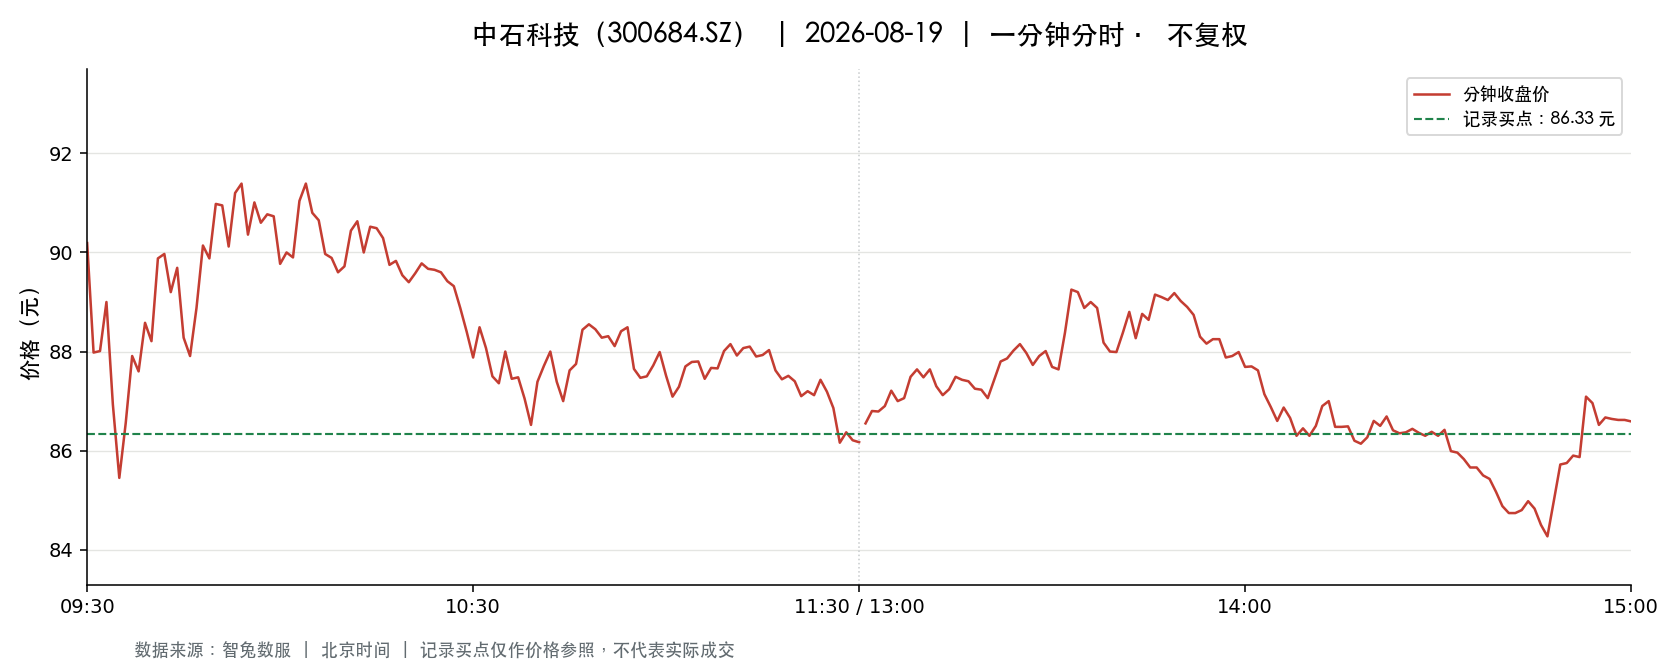

Source data for this figure (header and first rows):
t, o, h, l, c, v, a, pc, sf
2026-08-19 09:30:00, 90.19, 90.19, 90.19, 90.19, 12703, 114568357, 97.0, 0.0
2026-08-19 09:31:00, 90.77, 91.99, 87.36, 87.98, 21831, 195007933, 90.19, 0.0
2026-08-19 09:32:00, 88.05, 88.37, 87.1, 88.01, 13211, 116083863, 87.98, 0.0
2026-08-19 09:33:00, 88.03, 89.0, 88.0, 89.0, 11680, 103118516, 88.01, 0.0
2026-08-19 09:34:00, 88.97, 89.0, 86.63, 86.93, 11079, 97168421, 89.0, 0.0
2026-08-19 09:35:00, 86.93, 86.93, 85.0, 85.45, 13259, 113590242, 86.93, 0.0
2026-08-19 09:36:00, 85.58, 86.56, 85.5, 86.56, 9039, 77682563, 85.45, 0.0
2026-08-19 09:37:00, 86.55, 87.91, 86.0, 87.91, 6661, 57772944, 86.56, 0.0
2026-08-19 09:38:00, 87.6, 87.6, 86.66, 87.6, 5653, 49237564, 87.91, 0.0
2026-08-19 09:39:00, 87.71, 88.58, 87.71, 88.58, 4182, 36879216, 87.6, 0.0
2026-08-19 09:40:00, 88.6, 89.0, 88.21, 88.21, 5170, 45868754, 88.58, 0.0
2026-08-19 09:41:00, 88.32, 89.88, 88.32, 89.88, 4638, 41310872, 88.21, 0.0
2026-08-19 09:42:00, 89.79, 90.0, 89.2, 89.97, 5154, 46284230, 89.88, 0.0
2026-08-19 09:43:00, 90.0, 90.15, 89.2, 89.2, 4439, 39907335, 89.97, 0.0
2026-08-19 09:44:00, 89.18, 89.69, 88.88, 89.69, 2552, 22735815, 89.2, 0.0
2026-08-19 09:45:00, 89.57, 89.57, 88.28, 88.28, 2972, 26456635, 89.69, 0.0
2026-08-19 09:46:00, 88.22, 88.22, 87.37, 87.91, 2509, 22050941, 88.28, 0.0
2026-08-19 09:47:00, 87.96, 88.88, 87.96, 88.88, 2551, 22548100, 87.91, 0.0
2026-08-19 09:48:00, 88.95, 90.14, 88.95, 90.14, 4990, 44729963, 88.88, 0.0
2026-08-19 09:49:00, 90.11, 90.11, 89.71, 89.88, 2658, 23906771, 90.14, 0.0
2026-08-19 09:50:00, 89.87, 91.22, 89.87, 90.98, 4058, 36738827, 89.88, 0.0
2026-08-19 09:51:00, 90.98, 91.04, 89.95, 90.95, 5212, 47371115, 90.98, 0.0
2026-08-19 09:52:00, 90.9, 90.9, 90.0, 90.12, 2046, 18502765, 90.95, 0.0
2026-08-19 09:53:00, 90.3, 91.2, 90.3, 91.2, 2358, 21409884, 90.12, 0.0
2026-08-19 09:54:00, 91.09, 91.54, 91.09, 91.39, 3539, 32334844, 91.2, 0.0
2026-08-19 09:55:00, 91.32, 91.32, 90.35, 90.36, 2283, 20754864, 91.39, 0.0
2026-08-19 09:56:00, 90.37, 91.2, 90.37, 91.01, 2467, 22400632, 90.36, 0.0
2026-08-19 09:57:00, 91.04, 91.14, 90.38, 90.6, 2078, 18848074, 91.01, 0.0
2026-08-19 09:58:00, 90.64, 90.9, 90.62, 90.77, 1809, 16417959, 90.6, 0.0
2026-08-19 09:59:00, 90.75, 90.8, 90.7, 90.73, 2551, 23148007, 90.77, 0.0
2026-08-19 10:00:00, 90.51, 90.51, 89.77, 89.77, 1484, 13377203, 90.73, 0.0
2026-08-19 10:01:00, 89.7, 90.0, 89.3, 90.0, 1778, 15936952, 89.77, 0.0
2026-08-19 10:02:00, 90.0, 90.17, 89.9, 89.9, 2078, 18712098, 90.0, 0.0
2026-08-19 10:03:00, 89.9, 91.04, 89.9, 91.04, 1781, 16132136, 89.9, 0.0
2026-08-19 10:04:00, 91.1, 91.5, 91.1, 91.39, 1942, 17732982, 91.04, 0.0
2026-08-19 10:05:00, 91.36, 91.36, 90.48, 90.8, 1991, 18100285, 91.39, 0.0
2026-08-19 10:06:00, 90.81, 90.86, 90.52, 90.65, 1266, 11489492, 90.8, 0.0
2026-08-19 10:07:00, 90.61, 90.61, 89.97, 89.97, 1186, 10711885, 90.65, 0.0
2026-08-19 10:08:00, 89.99, 90.26, 89.86, 89.89, 1439, 12950692, 89.97, 0.0
2026-08-19 10:09:00, 89.89, 89.89, 89.6, 89.6, 995.0, 8929159, 89.89, 0.0
2026-08-19 10:10:00, 89.56, 89.72, 89.44, 89.72, 936.0, 8381749, 89.6, 0.0
2026-08-19 10:11:00, 89.72, 90.46, 89.72, 90.44, 1707, 15418755, 89.72, 0.0
2026-08-19 10:12:00, 90.39, 90.64, 90.39, 90.63, 1008, 9125729, 90.44, 0.0
2026-08-19 10:13:00, 90.63, 90.66, 90.0, 90.0, 1454, 13145132, 90.63, 0.0
2026-08-19 10:14:00, 90.01, 90.52, 90.01, 90.52, 1313, 11868901, 90.0, 0.0
2026-08-19 10:15:00, 90.53, 90.6, 90.27, 90.49, 1283, 11606842, 90.52, 0.0
2026-08-19 10:16:00, 90.32, 90.54, 90.21, 90.29, 2028, 18341371, 90.49, 0.0
2026-08-19 10:17:00, 90.03, 90.03, 89.75, 89.75, 1149, 10339332, 90.29, 0.0
2026-08-19 10:18:00, 89.71, 89.83, 89.35, 89.83, 1747, 15637558, 89.75, 0.0
2026-08-19 10:19:00, 89.83, 90.0, 89.5, 89.54, 1012, 9087629, 89.83, 0.0
2026-08-19 10:20:00, 89.51, 89.69, 89.32, 89.4, 793.0, 7092771, 89.54, 0.0
2026-08-19 10:21:00, 89.4, 89.64, 89.24, 89.58, 1704, 15234272, 89.4, 0.0
2026-08-19 10:22:00, 89.6, 89.79, 89.54, 89.78, 1332, 11940304, 89.58, 0.0
2026-08-19 10:23:00, 89.79, 89.92, 89.6, 89.67, 1216, 10917121, 89.78, 0.0
2026-08-19 10:24:00, 89.63, 89.66, 89.6, 89.65, 1227, 10996100, 89.67, 0.0
2026-08-19 10:25:00, 89.64, 89.77, 89.59, 89.6, 1143, 10245940, 89.65, 0.0
2026-08-19 10:26:00, 89.55, 89.6, 89.33, 89.42, 965.0, 8639664, 89.6, 0.0
2026-08-19 10:27:00, 89.41, 89.45, 89.29, 89.32, 677.0, 6050252, 89.42, 0.0
2026-08-19 10:28:00, 89.34, 89.34, 88.87, 88.88, 1782, 15870187, 89.32, 0.0
2026-08-19 10:29:00, 88.88, 88.96, 88.4, 88.4, 1240, 11005060, 88.88, 0.0
... 181 more rows
